Photos from the image-classification dataset "tanah" in the GitHub repository ramsi123/Agrisight. Its 8 classes are: aluvial soil, andosol soil, entisol soil, humus soil, inceptisol soil, 06 laterit, kapur limestone soil, pasir sandy soil.

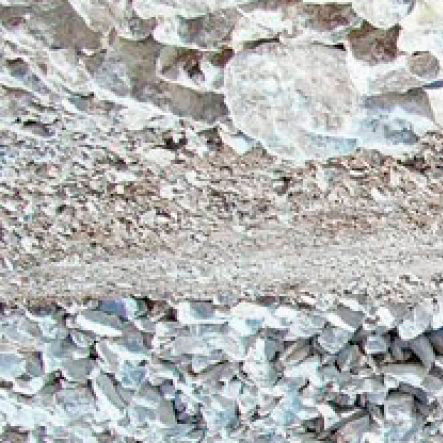
Label: kapur limestone soil

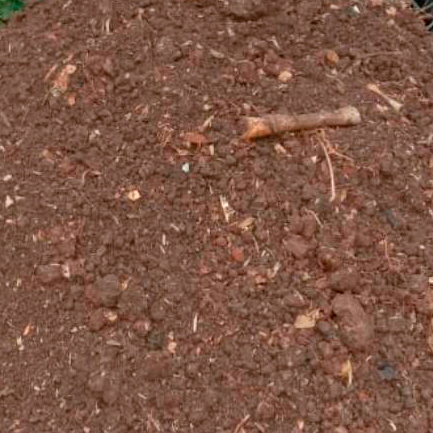
Label: humus soil

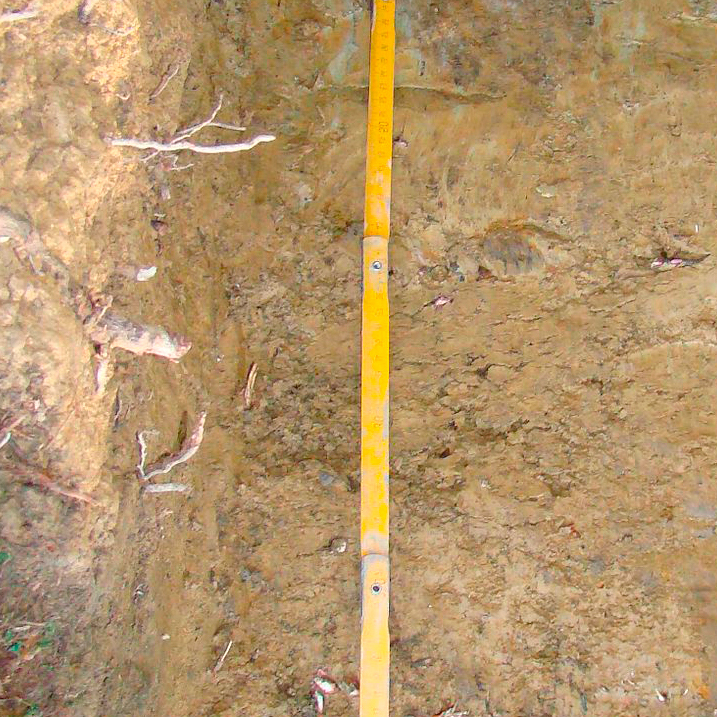
Label: inceptisol soil

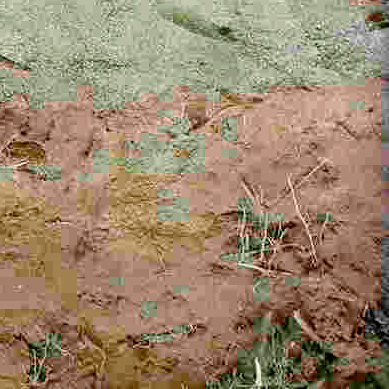
Label: aluvial soil

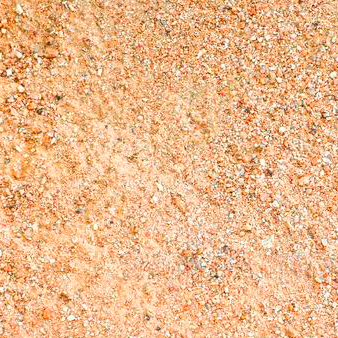
Label: pasir sandy soil

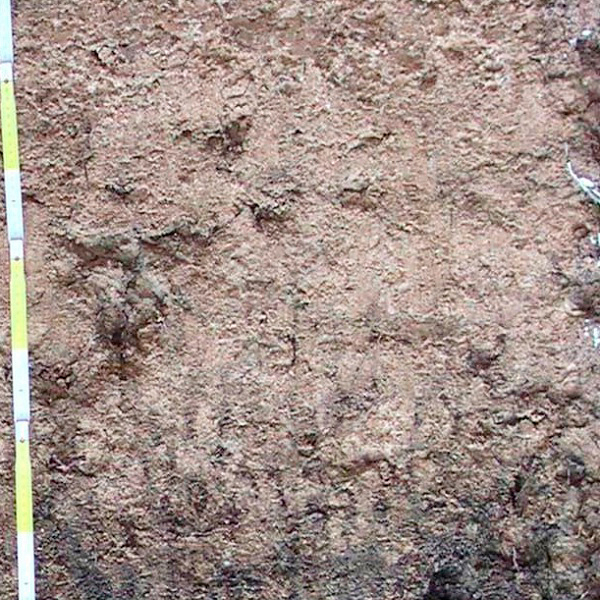
Label: andosol soil
